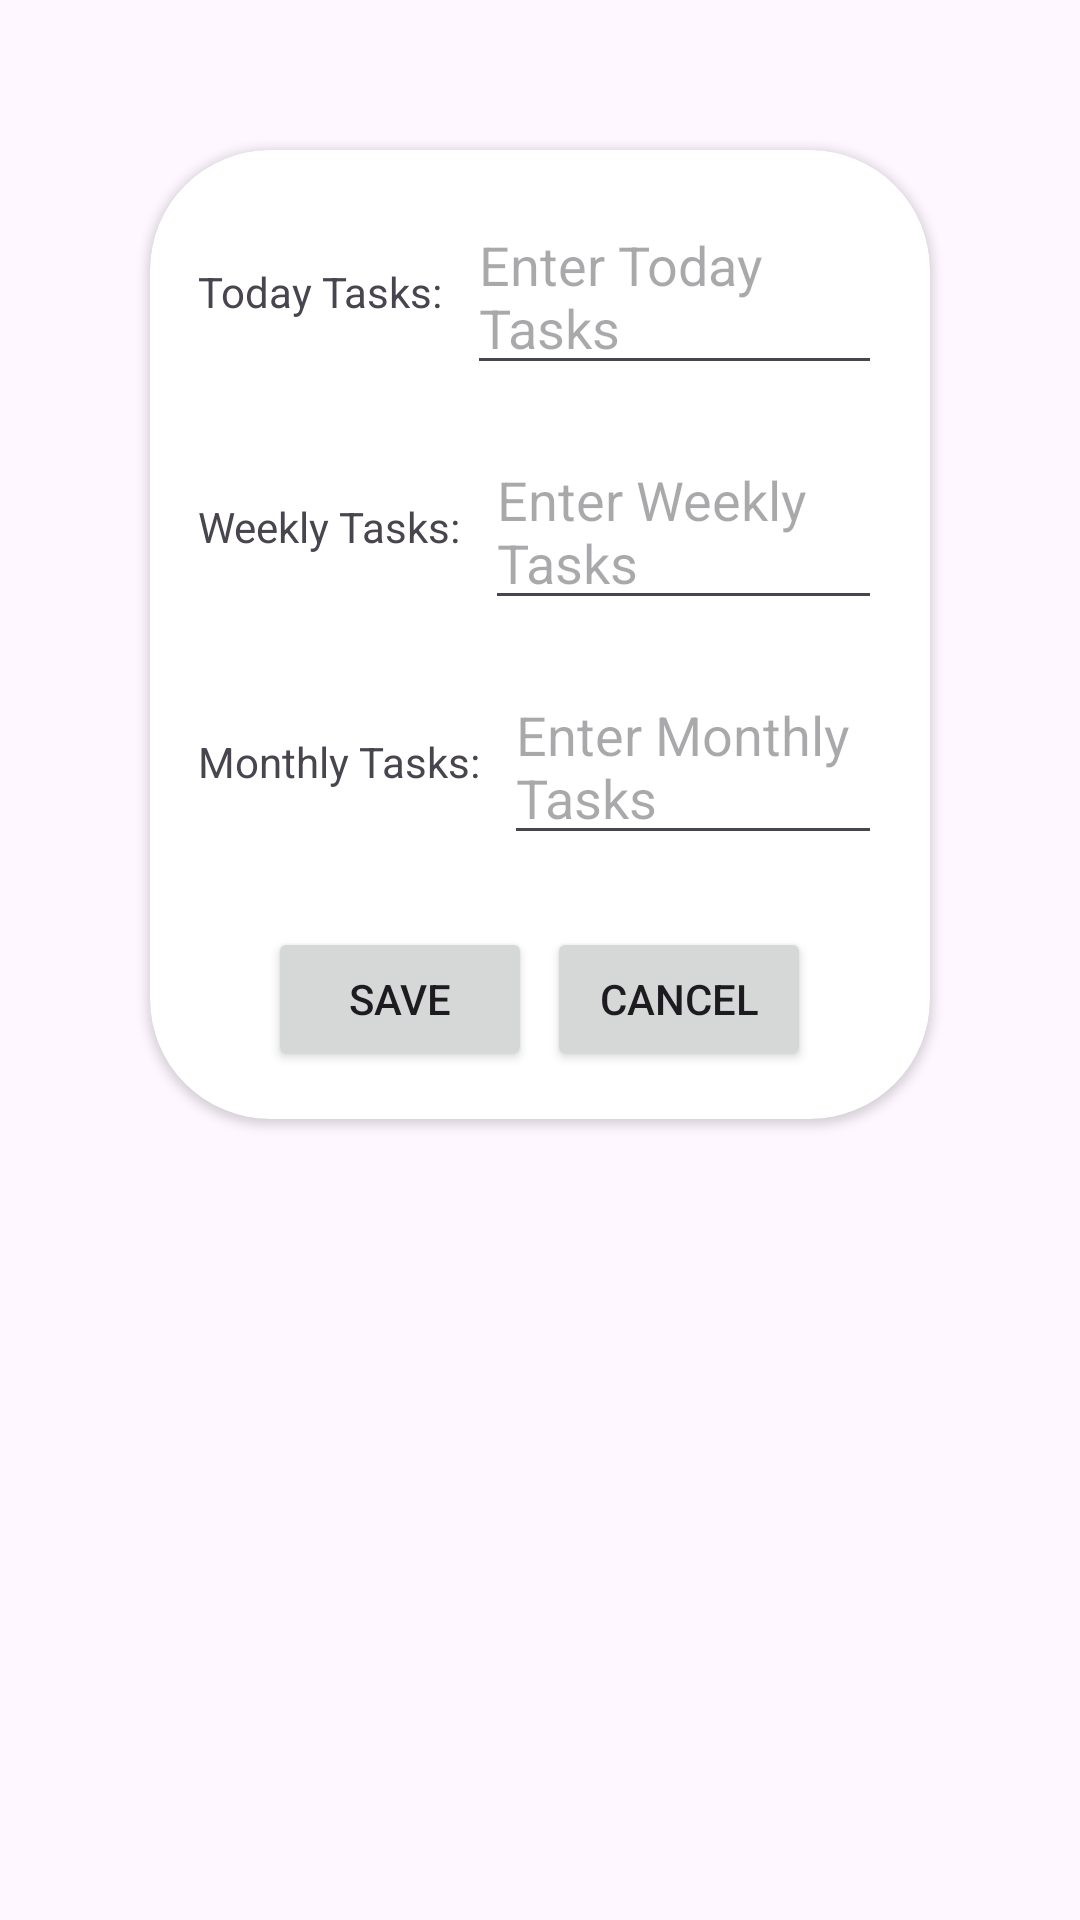

Layout XML and referenced resources for this Android screen:
<!-- AndroidManifest.xml: application theme Theme.TodoApp3 -->
<!-- res/layout/fragment_add.xml -->
<?xml version="1.0" encoding="utf-8"?>
<layout xmlns:android="http://schemas.android.com/apk/res/android"
    xmlns:app="http://schemas.android.com/apk/res-auto"
    xmlns:tools="http://schemas.android.com/tools"


    >

    <data>
        <variable
            name="Task"
            type="com.project1.todoapp3.Task" />
    </data>

    <androidx.constraintlayout.widget.ConstraintLayout
        android:layout_width="match_parent"
        android:layout_height="wrap_content"
        android:gravity="center">

        <androidx.cardview.widget.CardView
            android:layout_width="0dp"
            android:layout_height="wrap_content"
            android:layout_margin="50dp"
            app:cardCornerRadius="40dp"
            app:layout_constraintEnd_toEndOf="parent"
            app:layout_constraintStart_toStartOf="parent"
            app:layout_constraintTop_toTopOf="parent">

            <LinearLayout
                android:layout_width="match_parent"
                android:layout_height="wrap_content"
                android:orientation="vertical"
                android:padding="16dp">

                
                <LinearLayout
                    android:layout_width="match_parent"
                    android:layout_height="wrap_content"
                    android:orientation="horizontal"
                    android:gravity="center_vertical">

                    <TextView
                        android:layout_width="wrap_content"
                        android:layout_height="wrap_content"
                        android:text="Today Tasks:"
                        android:layout_marginEnd="8dp" />

                    <EditText
                        android:id="@+id/today_Tasks"
                        android:layout_width="0dp"
                        android:layout_height="wrap_content"
                        android:layout_weight="1"
                        android:hint="Enter Today Tasks"
                        android:text="@{Task.todayTasks}" />

                </LinearLayout>

                
                <LinearLayout
                    android:layout_width="match_parent"
                    android:layout_height="wrap_content"
                    android:orientation="horizontal"
                    android:gravity="center_vertical"
                    android:layout_marginTop="16dp">

                    <TextView
                        android:layout_width="wrap_content"
                        android:layout_height="wrap_content"
                        android:text="Weekly Tasks:"
                        android:layout_marginEnd="8dp" />

                    <EditText
                        android:id="@+id/weekly_Tasks"
                        android:layout_width="0dp"
                        android:layout_height="wrap_content"
                        android:layout_weight="1"
                        android:hint="Enter Weekly Tasks"
                        android:text="@{Task.weeklyTasks}" />
                </LinearLayout>

                
                <LinearLayout
                    android:layout_width="match_parent"
                    android:layout_height="wrap_content"
                    android:orientation="horizontal"
                    android:gravity="center_vertical"
                    android:layout_marginTop="16dp">

                    <TextView
                        android:layout_width="wrap_content"
                        android:layout_height="wrap_content"
                        android:text="Monthly Tasks:"
                        android:layout_marginEnd="8dp" />

                    <EditText
                        android:id="@+id/monthly_Tasks"
                        android:layout_width="0dp"
                        android:layout_height="wrap_content"
                        android:layout_weight="1"
                        android:hint="Enter Monthly Tasks"
                        android:text="@{Task.monthlyTasks}" />
                </LinearLayout>

                
                <TextView
                    android:id="@+id/errorTextView"
                    android:layout_width="match_parent"
                    android:layout_height="wrap_content"
                    android:layout_marginTop="16dp"
                    android:textColor="@android:color/holo_red_dark"
                    android:visibility="gone"
                    />

                
                <LinearLayout
                    android:layout_width="match_parent"
                    android:layout_height="wrap_content"
                    android:layout_marginTop="24dp"
                    android:orientation="horizontal"
                    android:gravity="center">

                    <Button
                        android:id="@+id/save_Button"
                        android:layout_width="wrap_content"
                        android:layout_height="wrap_content"
                        android:layout_marginEnd="5dp"
                        android:text="Save" />

                    <Button
                        android:id="@+id/cancel"
                        android:layout_width="wrap_content"
                        android:layout_height="wrap_content"
                        android:text="Cancel" />
                </LinearLayout>
            </LinearLayout>
        </androidx.cardview.widget.CardView>
    </androidx.constraintlayout.widget.ConstraintLayout>
</layout>
<!-- resources referenced by this layout -->
<resources>
  <style name="Theme.TodoApp3" parent="Base.Theme.TodoApp3" />
  <style name="Base.Theme.TodoApp3" parent="Theme.Material3.DayNight.NoActionBar">
          
          
      </style>
</resources>
